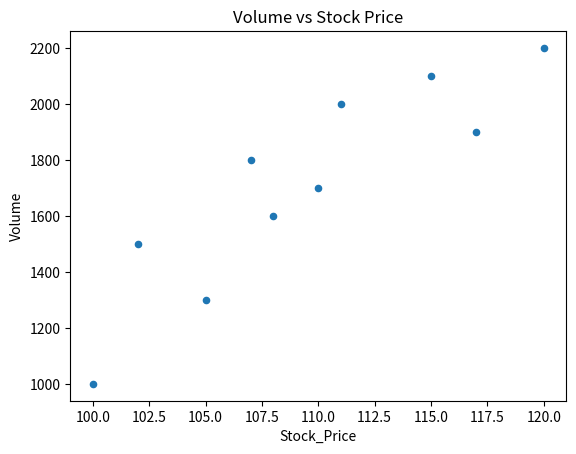

This figure's Python source:
import pandas as pd
import matplotlib.pyplot as plt

# Sample data
data = {
    'Stock_Price': [100, 102, 105, 107, 110, 108, 111, 115, 117, 120],
    'Volume': [1000, 1500, 1300, 1800, 1700, 1600, 2000, 2100, 1900, 2200]
}

df = pd.DataFrame(data)

# Scatter plot
df.plot.scatter(x='Stock_Price', y='Volume', title='Volume vs Stock Price')
plt.show()
